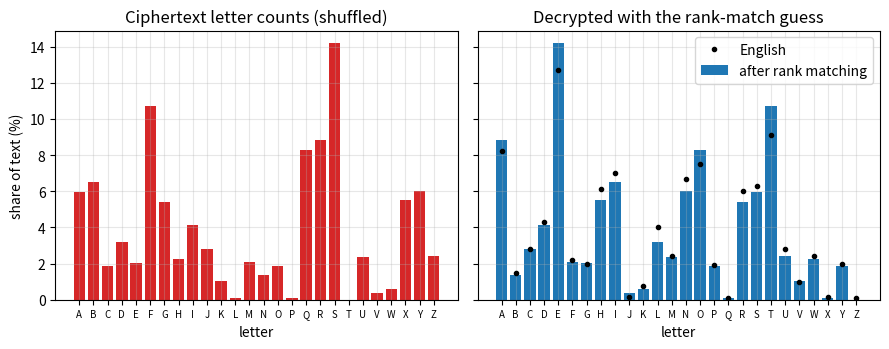
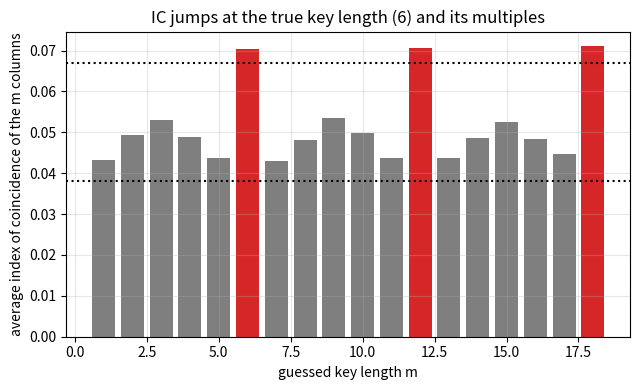
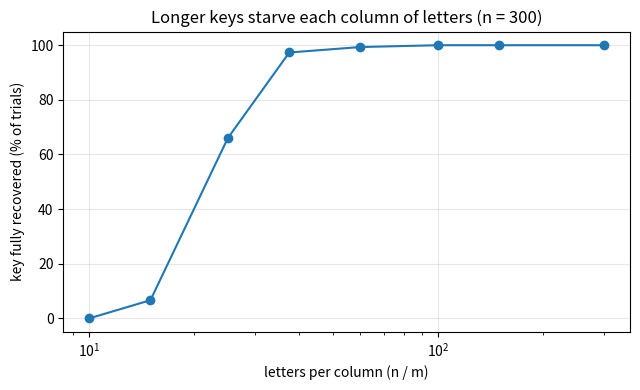

The matplotlib source for these figures, in order:
"""Session 2 (Level 2): keys, key space, frequency analysis and the Vigenere cipher.

Run:  python start.py 2
"""
# %% [markdown]
# # Session 2: the key, the key space, and breaking a substitution cipher
# **A. Real-world problem.** Caesar has only 25 keys. What if we allow *any* rearrangement
# of the alphabet as the key? There are about 4 x 10^26 of them, far too many to try one by
# one. Is that safe? You will count the keys, then break the cipher anyway by counting
# letters, then meet the Vigenere cipher, the classic attempt to fix the weakness.
#
# **Kerckhoffs's principle.** A cipher should stay secure even if the attacker knows
# everything about the method; only the *key* is secret. So we always assume the attacker
# has our code. All of this is a toy study: real systems use vetted libraries.

# %%
import math
import pathlib
import string

import numpy as np

OUT = (pathlib.Path(__file__).resolve().parent if "__file__" in globals() else pathlib.Path(".")) / "out"
ALPHABET = string.ascii_uppercase

# Standard textbook letter frequencies of English, in percent, for A..Z.
ENGLISH_PCT = np.array([8.2, 1.5, 2.8, 4.3, 12.7, 2.2, 2.0, 6.1, 7.0, 0.15, 0.77, 4.0, 2.4,
                        6.7, 7.5, 1.9, 0.095, 6.0, 6.3, 9.1, 2.8, 0.98, 2.4, 0.15, 2.0, 0.074])
ENGLISH = ENGLISH_PCT / ENGLISH_PCT.sum()          # as probabilities that add to 1

# A short passage written for this course (plain English, about 1300 letters).
SAMPLE = (
    "A secret is only as safe as the key that protects it. Long ago, people sent messages by "
    "hand, and a message that was lost or stolen could be read by anyone who found it. So they "
    "began to hide the meaning by changing the letters. The simplest idea is to replace every "
    "letter by another letter, always in the same way. A friend who knows the rule can turn the "
    "strange letters back into words, but a stranger sees only nonsense. Or so it seems. The "
    "trouble is that language has habits. In English the letter e appears far more often than "
    "the letter z, and the short words the, and, and of appear again and again. If every e in a "
    "message becomes the same strange symbol, then that symbol will also appear again and again, "
    "and a patient reader will notice it. Count the symbols, line them up with the usual order "
    "of letters, and the first guesses come quickly. Each right guess reveals more of the text, "
    "and the text itself helps with the next guess, because a half-built word is easy to "
    "finish. This is why clever people do not rely on keeping the method hidden. They assume "
    "that the other side knows exactly how the machine works, and they put all the strength "
    "into the key. A good key is long, it is chosen without any pattern, and it is never used "
    "twice in a careless way. A short key, or a key made from a favourite word, can be searched "
    "by a computer in the time it takes to blink. Learning how a toy cipher breaks teaches us "
    "why real systems are built by experts, tested in public for many years, and used through "
    "trusted libraries. Nobody should invent a home-made scheme to guard something that "
    "matters, because the person who invents it is the last person able to find its flaws."
)


def letters_only(text):
    """Upper-case letters of text with everything else removed."""
    return "".join(c for c in text.upper() if c in ALPHABET)


# %% [markdown]
# ## Step 1: count the keys (the key space)
# The **key space** is the number of different keys. For a Caesar cipher it is 25 useful
# shifts. For a general **substitution cipher** the key is a rearrangement (permutation) of
# the 26 letters: 26 choices for A, 25 for B, ... so 26! = 26 x 25 x ... x 1 keys.
# We also express a key space in **bits**: bits = log2(number of keys).

# %%
def keyspace_caesar():
    return 25


def keyspace_substitution():
    return math.factorial(26)


def key_bits(n_keys):
    """Bits of key needed to name one of n_keys equally likely keys."""
    return math.log2(n_keys)


def keyspace_vigenere(m):
    """Number of Vigenere keys of length m (each of m letters free): 26^m."""
    return 26 ** m


# %% [markdown]
# ## Step 2: a substitution cipher, and a letter counter
# The key is a string of 26 letters: plain A becomes key[0], plain B becomes key[1], ...
# Because every plain letter always becomes the same cipher letter, the *shape* of the
# letter counts survives. That is the leak.

# %%
def random_substitution_key(seed):
    rng = np.random.default_rng(seed)
    return "".join(rng.permutation(list(ALPHABET)))


def substitute(text, key):
    """Encrypt: plain letter -> key letter. Non-letters are dropped, text is upper-cased."""
    table = {p: c for p, c in zip(ALPHABET, key)}
    return "".join(table[c] for c in letters_only(text))


def unsubstitute(text, key):
    table = {c: p for p, c in zip(ALPHABET, key)}
    return "".join(table[c] for c in letters_only(text))


def letter_counts(text):
    """How many times each of A..Z occurs (array of 26 integers)."""
    t = letters_only(text)
    return np.array([t.count(c) for c in ALPHABET])


def letter_percent(text):
    c = letter_counts(text)
    return 100.0 * c / c.sum()


# %% [markdown]
# ## Step 3: frequency analysis
# Sort the cipher letters from most to least common and match them, in that order, with the
# English letters sorted the same way (E T A O I N ...). The most common cipher letter is
# probably E, and so on. This guess is right for the common letters and shaky for the rare
# ones, but it already makes the text half readable.

# %%
def rank_match_key(ciphertext):
    """Guess a decryption key by matching letter ranks. Returns a 26-letter string K where
    cipher letter ALPHABET[i] is decrypted to K[i]."""
    cipher_rank = np.argsort(-letter_counts(ciphertext), kind="stable")
    english_rank = np.argsort(-ENGLISH, kind="stable")
    guess = [""] * 26
    for c, e in zip(cipher_rank, english_rank):
        guess[c] = ALPHABET[e]
    return "".join(guess)


def apply_decryption_key(ciphertext, dkey):
    table = {c: p for c, p in zip(ALPHABET, dkey)}
    return "".join(table[c] for c in letters_only(ciphertext))


def true_decryption_key(key):
    """The decryption key (cipher letter -> plain letter) for an encryption key."""
    out = [""] * 26
    for p, c in zip(ALPHABET, key):
        out[ALPHABET.index(c)] = p
    return "".join(out)


def key_accuracy(guess, truth):
    """Fraction of the 26 key positions that are right."""
    return sum(a == b for a, b in zip(guess, truth)) / 26


def text_accuracy(guess_text, true_text):
    """Fraction of letters of the decrypted text that are right."""
    return sum(a == b for a, b in zip(guess_text, true_text)) / len(true_text)


# %% [markdown]
# ## Step 4: Vigenere, and the index of coincidence
# Vigenere uses a *word* as key: letter i of the message is shifted by letter (i mod m) of
# the key (A=0, B=1, ...). Now the letter E no longer always becomes the same letter, so
# simple counting fails. But the key repeats every m letters, so every m-th letter of the
# ciphertext (a *column*) is just a Caesar cipher.
#
# **Index of coincidence (IC)**: the chance that two letters picked at random from the text
# are equal, IC = sum n_i (n_i - 1) / (N (N - 1)). English text gives about 0.067; random
# letters give 1/26 = 0.038. If we split a ciphertext into m columns and each column has
# IC near 0.067, then m is probably the key length.

# %%
def vigenere(text, key, sign=1):
    t = letters_only(text)
    k = [ALPHABET.index(c) for c in key.upper()]
    return "".join(ALPHABET[(ALPHABET.index(c) + sign * k[i % len(k)]) % 26] for i, c in enumerate(t))


def vigenere_encrypt(text, key):
    return vigenere(text, key, +1)


def vigenere_decrypt(text, key):
    return vigenere(text, key, -1)


def index_of_coincidence(text):
    c = letter_counts(text)
    n = int(c.sum())
    if n < 2:
        return 0.0
    return float((c * (c - 1)).sum() / (n * (n - 1)))


def ic_for_length(ciphertext, m):
    """Average IC of the m columns when the ciphertext is cut every m letters."""
    t = letters_only(ciphertext)
    return float(np.mean([index_of_coincidence(t[i::m]) for i in range(m)]))


def guess_key_length(ciphertext, max_len=12, threshold=0.062):
    """Smallest length whose columns look like English (average IC above the threshold)."""
    for m in range(1, max_len + 1):
        if ic_for_length(ciphertext, m) > threshold:
            return m
    return None


def column_shift(column):
    """Best Caesar shift for one column: the shift whose decrypted letter counts are
    closest to English (smallest chi-squared distance)."""
    counts = letter_counts(column).astype(float)
    n = counts.sum()
    best, best_chi = 0, float("inf")
    for s in range(26):
        decrypted = np.roll(counts, -s)            # decrypted[j] = counts[(j + s) % 26]
        chi = float((((decrypted - n * ENGLISH) ** 2) / (n * ENGLISH)).sum())
        if chi < best_chi:
            best, best_chi = s, chi
    return best


def recover_key(ciphertext, m):
    t = letters_only(ciphertext)
    return "".join(ALPHABET[column_shift(t[i::m])] for i in range(m))


# %% [markdown]
# ## Step 5: a design problem, by simulation
# How long must a Vigenere key be, for a message of n letters, before this attack stops
# working? We generate random English-like text (letters drawn with the English
# frequencies), encrypt with a random key of length m, run the attack with the right key
# length, and count how often the whole key is recovered.

# %%
def english_like_text(n, rng):
    return "".join(rng.choice(list(ALPHABET), size=n, p=ENGLISH))


def random_text(n, rng):
    return "".join(rng.choice(list(ALPHABET), size=n))


def success_rate(n, m, trials=200, seed=1):
    """Share of trials in which recover_key(ciphertext, m) returns the exact key."""
    rng = np.random.default_rng(seed)
    wins = 0
    for _ in range(trials):
        key = "".join(rng.choice(list(ALPHABET), size=m))
        ct = vigenere_encrypt(english_like_text(n, rng), key)
        wins += recover_key(ct, m) == key
    return wins / trials


# %% [markdown]
# ## Step 6: see it
# Figure 1: cipher letter counts (sorted) next to English. Figure 2: the average IC for each
# guessed key length of a Vigenere ciphertext; it jumps up at the true length and its
# multiples. Figure 3: success rate against letters per column.

# %%
if __name__ == "__main__":
    import matplotlib.pyplot as plt

    OUT.mkdir(exist_ok=True)
    plain = letters_only(SAMPLE)
    print("letters in the sample:", len(plain))
    print("Caesar keys:", keyspace_caesar(), " substitution keys 26! =", f"{keyspace_substitution():.3e}",
          " bits: %.1f" % key_bits(keyspace_substitution()))
    smallest = next(m for m in range(1, 40) if keyspace_vigenere(m) > keyspace_substitution())
    print("smallest Vigenere key length with more keys than 26!:", smallest)

    key = random_substitution_key(7)
    ct = substitute(SAMPLE, key)
    guess = rank_match_key(ct)
    truth = true_decryption_key(key)
    dec = apply_decryption_key(ct, guess)
    print("ciphertext start:", ct[:60])
    print("rank-match key accuracy: %.2f, text accuracy: %.2f" % (key_accuracy(guess, truth), text_accuracy(dec, plain)))
    print("decrypted start :", dec[:60])
    print("true start      :", plain[:60])
    print("IC of the sample: %.4f ; IC of random letters: %.4f" % (
        index_of_coincidence(plain), index_of_coincidence(random_text(20000, np.random.default_rng(3)))))
    print("sum of squared English probabilities: %.4f" % float((ENGLISH ** 2).sum()))

    fig, axs = plt.subplots(1, 2, figsize=(9, 3.6), sharey=True)
    axs[0].bar(range(26), letter_percent(ct), color="tab:red")
    axs[0].set_xticks(range(26), list(ALPHABET), fontsize=7)
    axs[0].set_title("Ciphertext letter counts (shuffled)")
    axs[1].bar(range(26), letter_percent(dec), color="tab:blue", label="after rank matching")
    axs[1].plot(range(26), ENGLISH_PCT, "k.", label="English")
    axs[1].set_xticks(range(26), list(ALPHABET), fontsize=7)
    axs[1].set_title("Decrypted with the rank-match guess")
    axs[1].legend()
    for a in axs:
        a.set_xlabel("letter")
        a.grid(alpha=0.3)
    axs[0].set_ylabel("share of text (%)")
    fig.tight_layout()
    fig.savefig(OUT / "frequency_analysis.png", dpi=120)

    vkey = "ORCHID"
    vct = vigenere_encrypt(SAMPLE, vkey)
    ics = [ic_for_length(vct, m) for m in range(1, 19)]
    print("IC by guessed length:", " ".join(f"{m}:{v:.3f}" for m, v in enumerate(ics, 1)))
    print("guessed key length:", guess_key_length(vct), " recovered key:", recover_key(vct, guess_key_length(vct)))
    fig2, ax2 = plt.subplots(figsize=(6.5, 4))
    ax2.bar(range(1, 19), ics, color=["tab:red" if m % len(vkey) == 0 else "tab:gray" for m in range(1, 19)])
    ax2.axhline(0.067, color="k", ls=":")
    ax2.axhline(0.038, color="k", ls=":")
    ax2.set_xlabel("guessed key length m")
    ax2.set_ylabel("average index of coincidence of the m columns")
    ax2.set_title("IC jumps at the true key length (6) and its multiples")
    ax2.grid(alpha=0.3)
    fig2.tight_layout()
    fig2.savefig(OUT / "ic_by_length.png", dpi=120)

    n = 300
    ms = [1, 2, 3, 5, 8, 12, 20, 30]
    rates = [success_rate(n, m, trials=150) for m in ms]
    print("success rate, n = 300:", {m: round(r, 2) for m, r in zip(ms, rates)})
    fig3, ax3 = plt.subplots(figsize=(6.5, 4))
    ax3.plot([n / m for m in ms], [100 * r for r in rates], "o-")
    ax3.set_xscale("log")
    ax3.set_xlabel("letters per column (n / m)")
    ax3.set_ylabel("key fully recovered (% of trials)")
    ax3.set_title("Longer keys starve each column of letters (n = 300)")
    ax3.grid(alpha=0.3)
    fig3.tight_layout()
    fig3.savefig(OUT / "success_vs_letters.png", dpi=120)
    print("saved figures in", OUT)

# %% [markdown]
# ## Try it
# Do the coding tasks, answer the four questions in the README (section F), then run the
# checkpoint.
